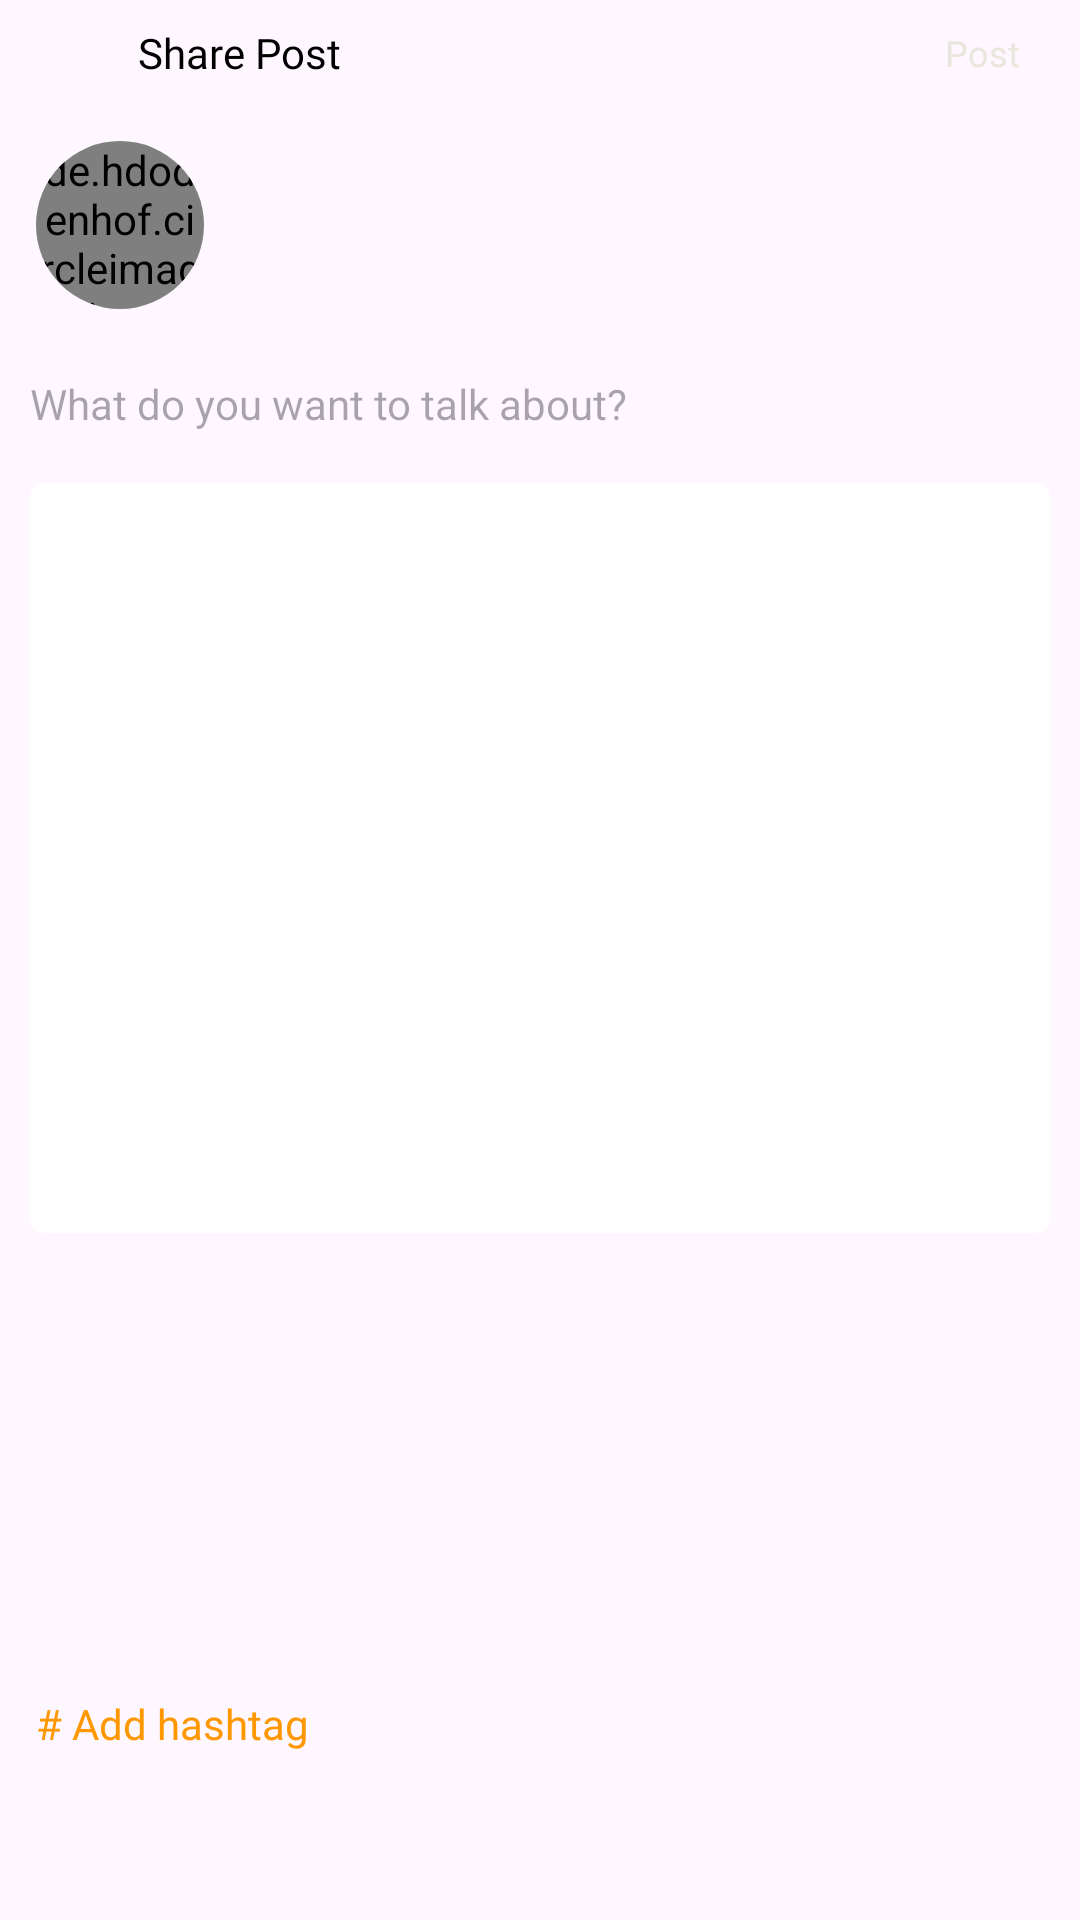

This screen was rendered from an Android layout file. Write that file and the resources it references.
<!-- AndroidManifest.xml: application theme Theme.GoldenGate -->
<!-- res/layout/activity_share_post.xml -->
<?xml version="1.0" encoding="utf-8"?>
<RelativeLayout xmlns:android="http://schemas.android.com/apk/res/android"
    xmlns:app="http://schemas.android.com/apk/res-auto"
    xmlns:tools="http://schemas.android.com/tools"
    android:layout_width="match_parent"
    android:layout_height="match_parent"
    android:fitsSystemWindows="true"
    tools:context=".SharePostActivity">

    <com.google.android.material.appbar.AppBarLayout
        android:id="@+id/appbar"
        android:layout_width="match_parent"
        android:layout_height="@dimen/_35sdp"
        android:layout_alignParentTop="true"
        android:layout_centerHorizontal="true"
        android:background="?android:attr/windowBackground">

        <androidx.appcompat.widget.Toolbar
            android:layout_width="match_parent"
            android:layout_height="wrap_content"
            android:background="?android:attr/windowBackground">

            <RelativeLayout
                android:layout_width="match_parent"
                android:layout_height="35dp"
                android:layout_marginEnd="10dp"
                android:gravity="center">

                <ImageView
                    android:id="@+id/close_img"
                    android:layout_width="@dimen/_20sdp"
                    android:layout_height="@dimen/_20sdp"
                    android:layout_alignParentStart="true"
                    android:layout_centerInParent="true"
                    android:background="?selectableItemBackgroundBorderless"
                    android:src="@drawable/ic_baseline_close_24" />

                <TextView
                    android:layout_width="match_parent"
                    android:layout_height="wrap_content"
                    android:layout_centerVertical="true"
                    android:layout_marginStart="@dimen/_10sdp"
                    android:layout_toEndOf="@id/close_img"
                    android:fontFamily="@font/roboto_medium"
                    android:text="@string/share_post"
                    android:textColor="@color/black"
                    android:textSize="@dimen/_14ssp" />

                <TextView
                    android:id="@+id/btn_post"
                    android:layout_width="wrap_content"
                    android:layout_height="wrap_content"
                    android:layout_alignParentEnd="true"
                    android:layout_centerVertical="true"
                    android:layout_marginEnd="@dimen/_10sdp"
                    android:fontFamily="@font/roboto_bold"
                    android:text="@string/post"
                    android:textColor="@color/light_gray"
                    android:textSize="@dimen/_12ssp" />
            </RelativeLayout>

        </androidx.appcompat.widget.Toolbar>
    </com.google.android.material.appbar.AppBarLayout>

    <RelativeLayout
        android:id="@+id/rr"
        android:layout_width="match_parent"
        android:layout_height="wrap_content"
        android:layout_below="@id/appbar"
        android:layout_centerHorizontal="true">

        <RelativeLayout
            android:layout_width="match_parent"
            android:layout_height="wrap_content"
            android:layout_margin="10dp">

            <androidx.cardview.widget.CardView
                android:id="@+id/button_head_card_parent"
                android:layout_width="60dp"
                android:layout_height="60dp"
                android:layout_alignParentStart="true"
                android:layout_alignParentTop="true"
                app:cardBackgroundColor="@android:color/transparent"
                app:cardCornerRadius="50dp"
                app:cardElevation="0dp">

                <RelativeLayout
                    android:id="@+id/button_click_parent"
                    android:layout_width="match_parent"
                    android:layout_height="match_parent">

                    <androidx.cardview.widget.CardView
                        android:id="@+id/button_body_card_parent"
                        android:layout_width="match_parent"
                        android:layout_height="match_parent"
                        android:layout_centerInParent="true"
                        android:layout_margin="2dp"
                        app:cardBackgroundColor="#ffffff"
                        app:cardCornerRadius="39dp"
                        app:cardElevation="0dp">

                        <RelativeLayout
                            android:layout_width="match_parent"
                            android:layout_height="match_parent">

                            <de.hdodenhof.circleimageview.CircleImageView
                                android:id="@+id/user_img"
                                android:layout_width="match_parent"
                                android:layout_height="match_parent"
                                android:layout_centerInParent="true"
                                android:src="@drawable/user"
                                app:civ_border_color="@color/white"
                                app:civ_border_width="1dp" />
                        </RelativeLayout>

                    </androidx.cardview.widget.CardView>

                </RelativeLayout>

            </androidx.cardview.widget.CardView>

            <LinearLayout
                android:layout_width="match_parent"
                android:layout_height="40dp"
                android:layout_centerVertical="true"
                android:layout_marginStart="@dimen/_10sdp"
                android:layout_toEndOf="@+id/button_head_card_parent"
                android:orientation="vertical">

                <TextView
                    android:id="@+id/user_name"
                    android:layout_width="match_parent"
                    android:layout_height="wrap_content"
                    android:fontFamily="@font/roboto_medium"
                    android:textColor="@color/black"
                    android:textSize="14sp"
                    tools:text="USER" />

            </LinearLayout>

        </RelativeLayout>

    </RelativeLayout>

    <ScrollView
        android:layout_width="match_parent"
        android:layout_height="match_parent"
        android:layout_above="@id/line1"
        android:layout_below="@id/rr"
        android:layout_centerHorizontal="true">

        <RelativeLayout
            android:layout_width="match_parent"
            android:layout_height="wrap_content"
            android:paddingBottom="@dimen/_40sdp">

            <EditText
                android:id="@+id/edit_text"
                android:layout_width="match_parent"
                android:layout_height="match_parent"
                android:layout_centerHorizontal="true"
                android:backgroundTint="#00686868"
                android:gravity="top"
                android:hint="@string/talk_about"
                android:imeOptions="flagNoExtractUi"
                android:inputType="textMultiLine"
                android:paddingStart="@dimen/_10sdp"
                android:paddingEnd="@dimen/_10sdp"
                android:textColor="@color/black"
                android:textCursorDrawable="@color/gray"
                android:textSize="@dimen/_14ssp" />


            <androidx.cardview.widget.CardView
                android:id="@+id/ll"
                android:layout_width="match_parent"
                android:layout_height="@dimen/_250sdp"
                android:layout_below="@+id/edit_text"
                android:layout_centerHorizontal="true"
                android:layout_margin="@dimen/_10sdp"
                app:cardCornerRadius="@dimen/_5sdp"
                app:cardElevation="0dp">


                <RelativeLayout
                    android:id="@+id/heartLayout"
                    android:layout_width="match_parent"
                    android:layout_height="match_parent"
                    android:layout_gravity="center"
                    android:background="@color/white"
                    android:gravity="center">

                    <ImageView
                        android:id="@+id/post_img"
                        android:layout_width="match_parent"
                        android:layout_height="match_parent"
                        android:layout_centerInParent="true"
                        android:scaleType="centerCrop" />
                </RelativeLayout>
            </androidx.cardview.widget.CardView>
        </RelativeLayout>

    </ScrollView>


    <TextView
        android:layout_width="match_parent"
        android:layout_height="wrap_content"
        android:layout_above="@+id/line1"
        android:layout_centerHorizontal="true"
        android:layout_centerVertical="true"
        android:layout_margin="@dimen/_12sdp"
        android:fontFamily="@font/roboto_medium"
        android:text="@string/add_hashtag"
        android:textColor="@color/main_color"
        android:textSize="14sp" />


    <RelativeLayout
        android:id="@+id/line1"
        android:layout_width="match_parent"
        android:layout_height="wrap_content"
        android:layout_alignParentBottom="true"
        android:layout_centerHorizontal="true"
        android:layout_margin="@dimen/_12sdp"
        android:orientation="horizontal">

        <ImageView
            android:id="@+id/img1"
            android:layout_width="@dimen/_16sdp"
            android:layout_height="@dimen/_16sdp"
            android:background="?selectableItemBackgroundBorderless"
            android:src="@drawable/camera"
            app:tint="@color/gray" />

        <ImageView
            android:id="@+id/img2"
            android:layout_width="@dimen/_16sdp"
            android:layout_height="@dimen/_16sdp"
            android:layout_marginStart="@dimen/_15sdp"
            android:layout_toEndOf="@+id/img1"
            android:background="?selectableItemBackgroundBorderless"
            android:src="@drawable/video"
            app:tint="@color/gray" />

        <ImageView
            android:id="@+id/img3"
            android:layout_width="@dimen/_16sdp"
            android:layout_height="@dimen/_16sdp"
            android:layout_marginStart="@dimen/_15sdp"
            android:layout_toEndOf="@+id/img2"
            android:background="?selectableItemBackgroundBorderless"
            android:src="@drawable/gallery"
            app:tint="@color/gray" />

        <ImageView
            android:id="@+id/img4"
            android:layout_width="@dimen/_20sdp"
            android:layout_height="@dimen/_20sdp"
            android:layout_marginStart="@dimen/_15sdp"
            android:layout_toEndOf="@+id/img3"
            android:src="@drawable/ic_baseline_more_horiz_24"
            app:tint="@color/gray" />
    </RelativeLayout>


</RelativeLayout>
<!-- resources referenced by this layout -->
<resources>
  <color name="black">#FF000000</color>
  <color name="gray">#686868</color>
  <color name="light_gray">#e9e6dd</color>
  <color name="main_color">#FF9800</color>
  <color name="white">#FFFFFFFF</color>
  <dimen name="_10sdp">10.00dp</dimen>
  <dimen name="_12sdp">12.00dp</dimen>
  <dimen name="_12ssp">12.00sp</dimen>
  <dimen name="_14ssp">14.00sp</dimen>
  <dimen name="_15sdp">15.00dp</dimen>
  <dimen name="_16sdp">16.00dp</dimen>
  <dimen name="_20sdp">20.00dp</dimen>
  <dimen name="_250sdp">250.00dp</dimen>
  <dimen name="_35sdp">35.00dp</dimen>
  <dimen name="_40sdp">40.00dp</dimen>
  <dimen name="_5sdp">5.00dp</dimen>
  <string name="add_hashtag"># Add hashtag</string>
  <string name="post">Post</string>
  <string name="share_post">Share Post</string>
  <string name="talk_about">What do you want to talk about?</string>
  <style name="Theme.GoldenGate" parent="Base.Theme.GoldenGate" />
  <style name="Base.Theme.GoldenGate" parent="Theme.Material3.DayNight.NoActionBar">
          
          
      </style>
</resources>
